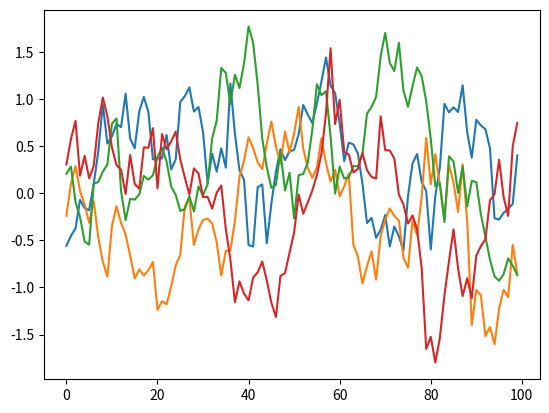

The matplotlib source for this figure:
# --------------------------------------
# Reference: https://github.com/rllab/rllab/blob/master/rllab/exploration_strategies/ou_strategy.py
# --------------------------------------

import numpy as np
import numpy.random as nr


class OUNoise:
    """ docstring for OUNoise """
    def __init__(self,action_dimension,mu=0, theta=0.15, sigma=1.0):
        self.action_dimension = action_dimension
        self.mu = mu
        self.theta = theta # pull back force
        self.sigma = sigma # deviation force
        self.state = np.ones(self.action_dimension) * self.mu
        self.reset()

    def reset(self):
        self.state = np.ones(self.action_dimension) * self.mu

    def noise(self):
        x = self.state
        dx = self.theta * (self.mu - x) + self.sigma * nr.randn(len(x))
        self.state = x + dx
        return self.state

if __name__ == '__main__':
    # for theta, sigma in [ (0.0015,0.00003), (0.003,0.00015), (0.006,0.0006), (0.015,0.003), (0.03,0.015), (0.06,0.06), (0.15,0.3) ]: 
    # for theta in [ 0.0015, 0.003, 0.006, 0.015, 0.03, 0.06, 0.15 ]:
    theta=0.15
    sigma=1
    amp=0.3
    print('theta: ', theta)
    ou = OUNoise(4,0,theta,sigma)
    states = []
    total=100
    for i in range(total):
      #if i%100: print(i," of ",total)
      #states.append(nr.rand()-0.5)
      states.append(amp*ou.noise())
    import matplotlib.pyplot as plt
    plt.plot(states)
    plt.show()
